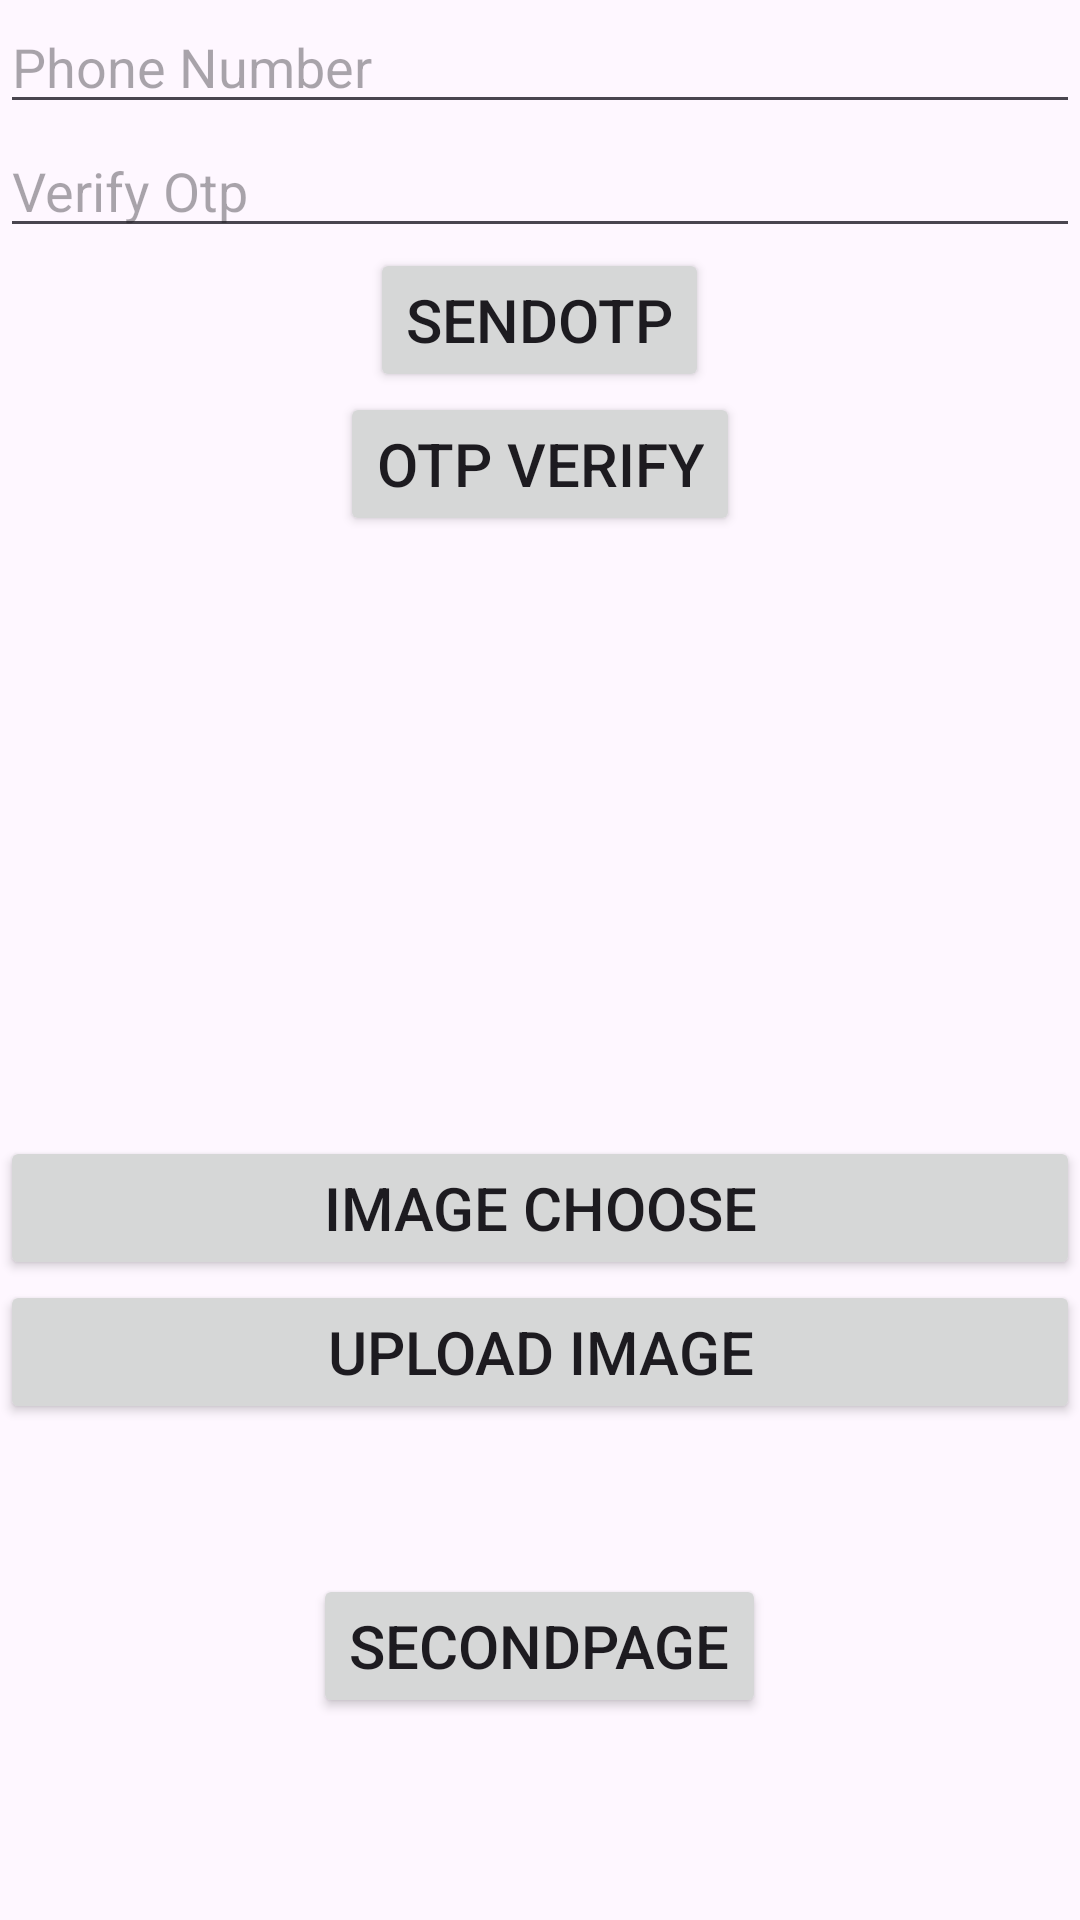

The Android layout XML behind this screen, and the referenced resources:
<!-- AndroidManifest.xml: application theme Theme.PhoneAuthTest -->
<!-- res/layout/activity_main.xml -->
<?xml version="1.0" encoding="utf-8"?>
<LinearLayout xmlns:android="http://schemas.android.com/apk/res/android"
    xmlns:app="http://schemas.android.com/apk/res-auto"
    xmlns:tools="http://schemas.android.com/tools"
    android:id="@+id/main"
    android:layout_width="match_parent"
    android:layout_height="match_parent"
    android:orientation="vertical"
    android:layout_marginTop="50dp"
    tools:context=".MainActivity">
    <EditText

        android:id="@+id/phone_number"
        android:layout_width="match_parent"
        android:layout_height="wrap_content"
        android:hint="Phone Number"/>
    <EditText
        android:id="@+id/otp_verify"
        android:layout_width="match_parent"
        android:layout_height="wrap_content"
        android:hint="Verify Otp"/>

    <Button
        android:id="@+id/send_button"
        android:layout_width="wrap_content"
        android:layout_height="wrap_content"
        android:layout_gravity="center"
        android:textSize="20dp"
        android:text="SendOtp"/>
    <Button
        android:id="@+id/verifyOtp"
        android:layout_width="wrap_content"
        android:layout_height="wrap_content"
        android:layout_gravity="center"
        android:textSize="20dp"
        android:text="Otp Verify"/>


    <LinearLayout
        android:layout_width="match_parent"
        android:layout_height="wrap_content"
        android:orientation="vertical">
        <ImageView
            android:id="@+id/image_show"
            android:layout_width="200dp"
            android:layout_height="200dp"
            android:layout_gravity="center"/>

        <Button
            android:layout_width="match_parent"
            android:textSize="20dp"
            android:id="@+id/Btn_choose_image"
            android:layout_height="match_parent"
            android:text="image choose"/>
        <Button
            android:layout_width="match_parent"
            android:layout_height="match_parent"
            android:text="Upload Image"
            android:textSize="20dp"
            android:id="@+id/Btn_Upload_image"
            tools:ignore="HardcodedText" />



    </LinearLayout>

    <Button
        android:id="@+id/second_page"
        android:layout_width="wrap_content"
        android:layout_height="wrap_content"
        android:layout_marginTop="50dp"
        android:layout_gravity="center"
        android:textSize="20dp"
        android:text="secondPage"/>


</LinearLayout>
<!-- resources referenced by this layout -->
<resources>
  <style name="Theme.PhoneAuthTest" parent="Base.Theme.PhoneAuthTest" />
  <style name="Base.Theme.PhoneAuthTest" parent="Theme.Material3.DayNight.NoActionBar">
          
          
      </style>
</resources>
